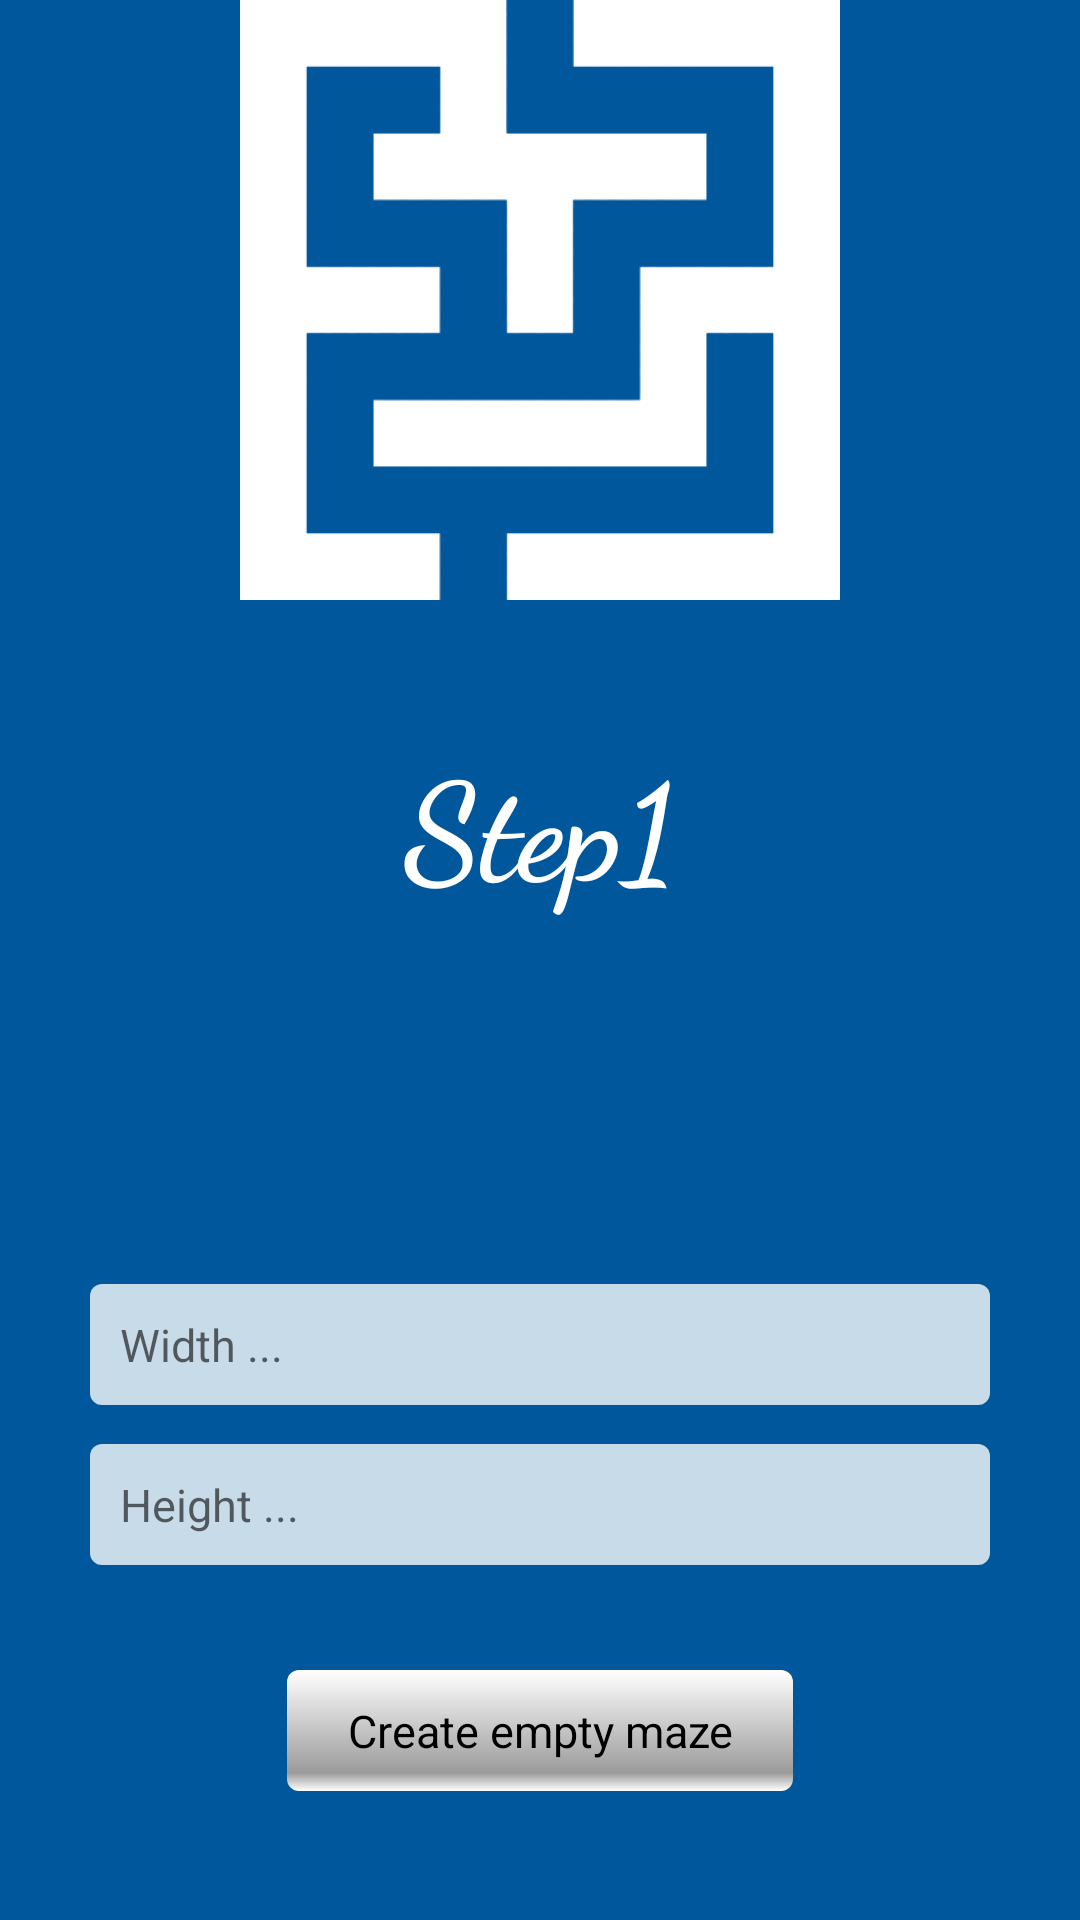

Produce the Android XML layout that renders to this screen, including the resource entries it uses.
<!-- AndroidManifest.xml: application theme AppTheme -->
<!-- res/layout/activity_input.xml -->
<?xml version="1.0" encoding="utf-8"?>
<RelativeLayout
	xmlns:android="http://schemas.android.com/apk/res/android"
	xmlns:app="http://schemas.android.com/apk/res-auto"
	xmlns:tools="http://schemas.android.com/tools"
	android:id="@+id/activity_input"
	android:layout_width="match_parent"
	android:layout_height="match_parent"
	android:paddingBottom="@dimen/activity_vertical_margin"
	android:paddingLeft="@dimen/activity_horizontal_margin"
	android:paddingRight="@dimen/activity_horizontal_margin"
	android:paddingTop="@dimen/activity_vertical_margin"
	tools:context="@drawable/splash_logo"
	android:background="@color/colorPrimary"
	android:theme="@style/AppTheme">

	<EditText
		android:layout_width="wrap_content"
		android:layout_height="wrap_content"
		android:ems="10"
		android:id="@+id/width"
		style="@style/inputBox"
		android:hint="Width ..."
		android:numeric="integer"
		android:singleLine="true"
		android:inputType="number"
		android:layout_marginBottom="13dp"
		android:layout_above="@+id/height"
		android:layout_centerHorizontal="true"/>

	<EditText
		android:layout_width="wrap_content"
		android:layout_height="wrap_content"
		android:ems="10"
		android:id="@+id/height"
		style="@style/inputBox"
		android:singleLine="true"
		android:hint="Height ..."
		android:numeric="integer"
		android:inputType="number"
		android:layout_marginBottom="35dp"
		android:layout_above="@+id/random"
		android:layout_alignLeft="@+id/width"
		android:layout_alignStart="@+id/width"
		/>

	<Button
		android:text="Create empty maze"
		android:layout_width="wrap_content"
		android:layout_height="wrap_content"
		android:id="@+id/random"
		android:elevation="0dp"
		android:layout_marginBottom="43dp"
		android:typeface="sans"
		android:layout_alignParentBottom="true"
		android:layout_centerHorizontal="true"/>

	<TextView
		android:text="Step1"
		android:layout_width="wrap_content"
		android:layout_height="wrap_content"
		android:id="@+id/pageTitle"
		android:textSize="45sp"
		android:fontFamily="cursive"
		android:textStyle="normal|bold"
		android:textColor="#FFFFFF"
		android:layout_below="@+id/logo"
		android:layout_centerHorizontal="true"
		android:layout_marginTop="43dp"/>

	<ImageView
		android:layout_height="200dp"
		app:srcCompat="@drawable/splash_logo"
		android:id="@+id/logo"
		android:layout_width="200dp"
		android:layout_alignParentTop="true"
		android:layout_centerHorizontal="true"/>

</RelativeLayout>
<!-- resources referenced by this layout -->
<resources>
  <color name="colorPrimary">#01579b</color>
  <!-- drawable splash_logo: png bitmap (drawable, 4654 bytes) -->
  <style name="AppTheme" parent="Theme.AppCompat.Light.DarkActionBar">
  		
  		<item name="colorPrimary">@color/colorPrimary</item>
  		<item name="colorPrimaryDark">@color/colorPrimaryDark</item>
  		<item name="colorAccent">@color/colorAccent</item>
  		<item name="android:textViewStyle">@style/textView</item>
  		<item name="android:buttonStyle">@style/button</item>
  		<item name="android:editTextStyle">@style/inputBox</item>
  	</style>
  <style name="inputBox" parent="android:Widget.EditText">
  		<item name="android:background">@drawable/bgbox</item>
  		<item name="android:textSize">15sp</item>
  		<item name="android:padding">10sp</item>
  		<item name="android:width">300sp</item>
  
  	</style>
  <color name="colorPrimaryDark">#003e6e</color>
  <color name="colorAccent">#ab1801</color>
  <style name="textView" parent="android:TextAppearance.Widget.TextView">
  		<item name="android:textSize">15sp</item>
  	</style>
  <style name="button" parent="android:Widget.Button">
  		<item name="android:background">@drawable/button</item>
  		<item name="android:textSize">15sp</item>
  		<item name="android:paddingLeft">20sp</item>
  		<item name="android:paddingRight">20sp</item>
  		<item name="android:paddingTop">10sp</item>
  		<item name="android:paddingBottom">10sp</item>
  	</style>
  <!-- drawable bgbox (drawable) -->
  <?xml version="1.0" encoding="utf-8"?>
  <shape xmlns:android="http://schemas.android.com/apk/res/android" >
      <solid android:color="#c8ffffff" />
      <corners android:radius="4dp"/>
  </shape>
  <!-- drawable button (drawable) -->
  <?xml version="1.0" encoding="utf-8"?>
  <shape xmlns:android="http://schemas.android.com/apk/res/android" >
      <gradient android:type="linear" android:angle="90" android:startColor="#FFFFFF" android:centerColor="#9b9b9b" android:centerX="15%" android:endColor="#FFFFFF"/>
      <corners android:radius="4dp"/>
  </shape>
</resources>
